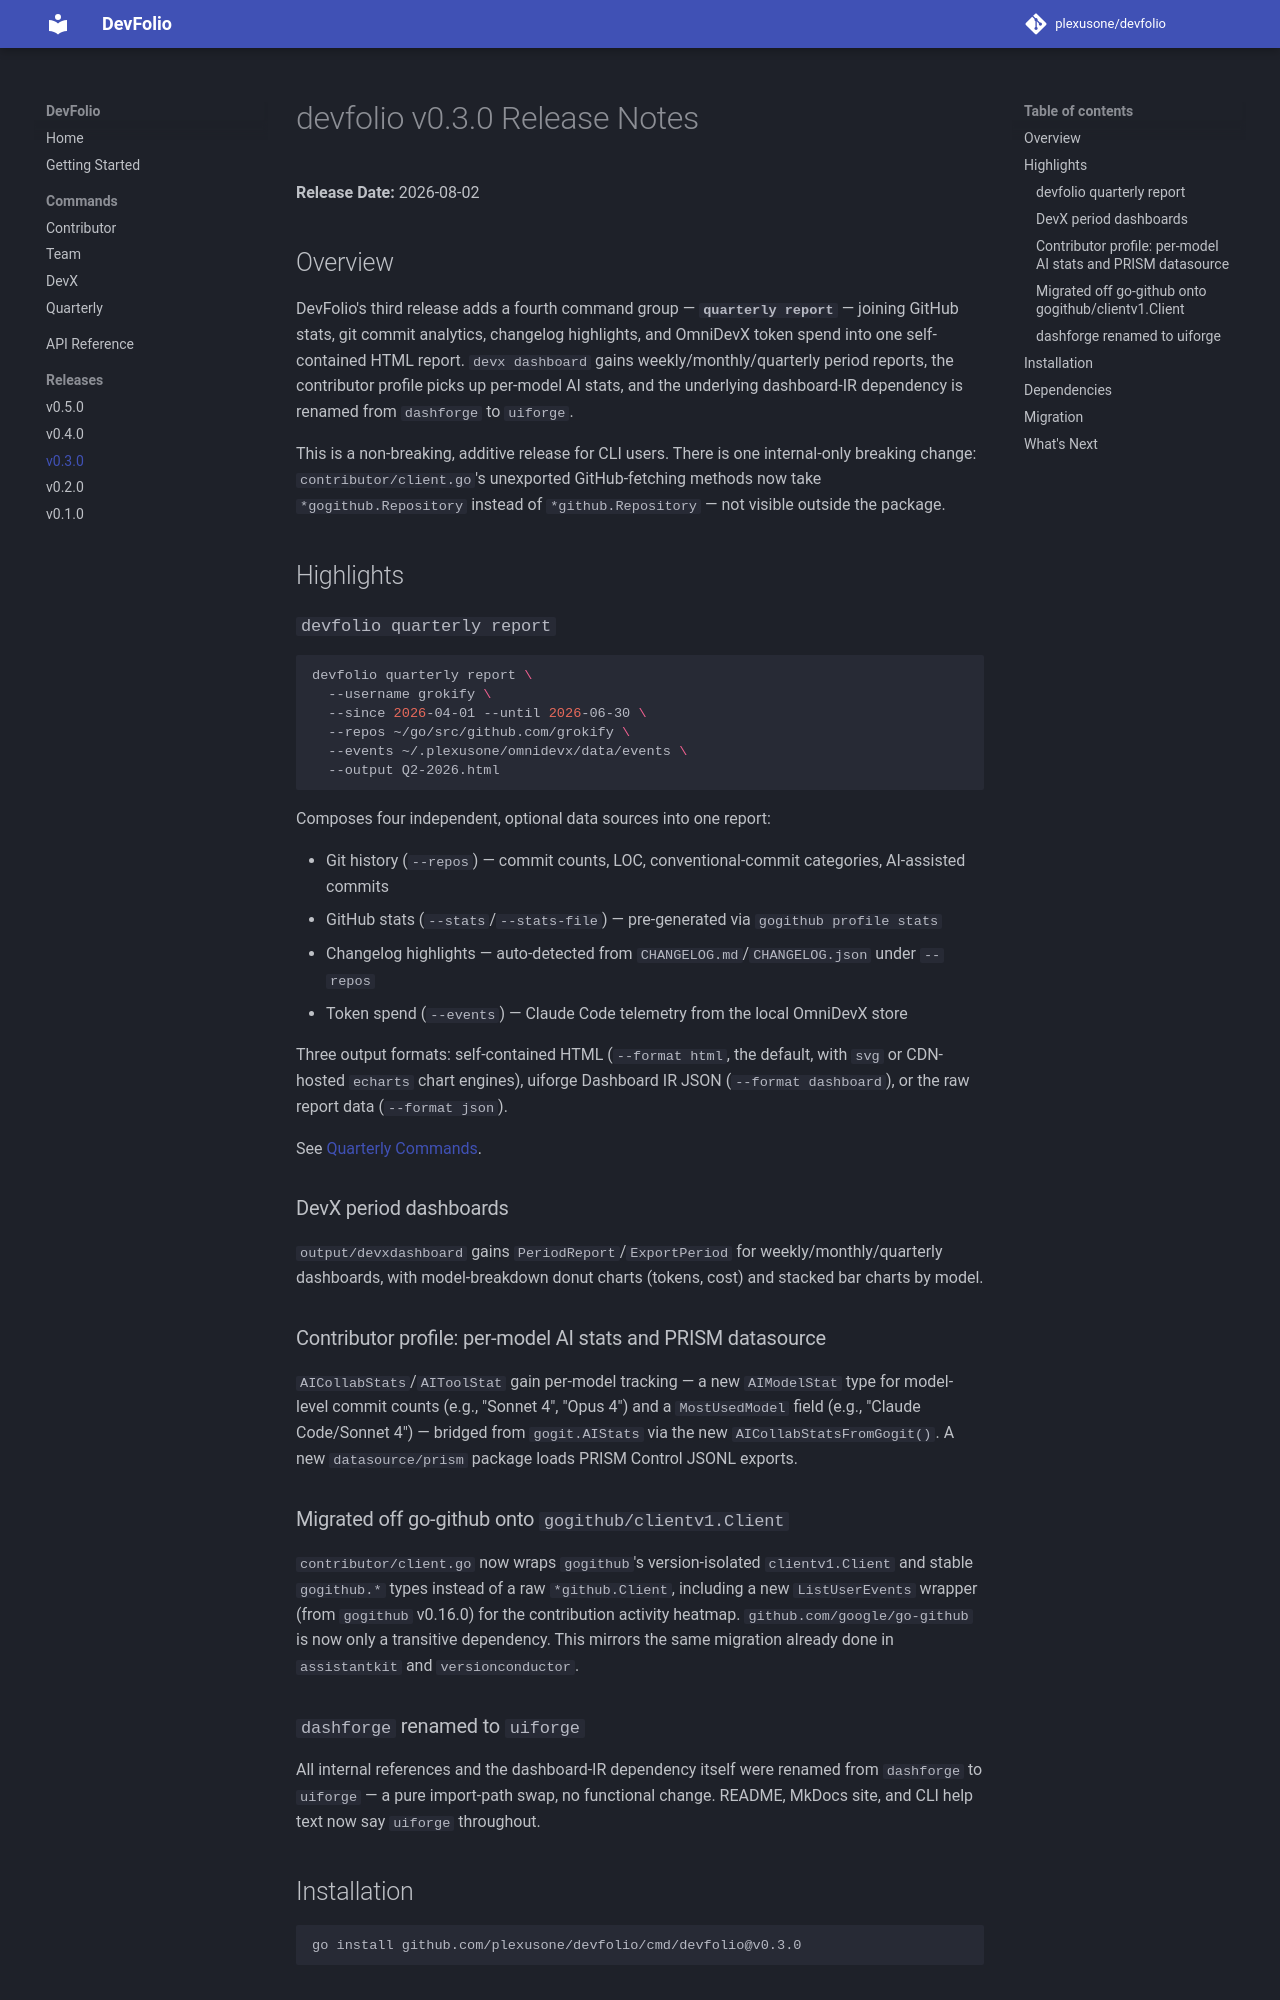

repository: plexusone/devfolio · page: releases/v0.3.0/index.html · generator: mkdocs

# devfolio v0.3.0 Release Notes

**Release Date:** 2026-08-02

## Overview

DevFolio's third release adds a fourth command group — **`quarterly
report`** — joining GitHub stats, git commit analytics, changelog
highlights, and OmniDevX token spend into one self-contained HTML report.
`devx dashboard` gains weekly/monthly/quarterly period reports, the
contributor profile picks up per-model AI stats, and the underlying
dashboard-IR dependency is renamed from `dashforge` to `uiforge`.

This is a non-breaking, additive release for CLI users. There is one
internal-only breaking change: `contributor/client.go`'s unexported
GitHub-fetching methods now take `*gogithub.Repository` instead of
`*github.Repository` — not visible outside the package.

## Highlights

### `devfolio quarterly report`

```bash
devfolio quarterly report \
  --username grokify \
  --since 2026-04-01 --until 2026-06-30 \
  --repos ~/go/src/github.com/grokify \
  --events ~/.plexusone/omnidevx/data/events \
  --output Q2-2026.html
```

Composes four independent, optional data sources into one report:

- Git history (`--repos`) — commit counts, LOC, conventional-commit
  categories, AI-assisted commits
- GitHub stats (`--stats`/`--stats-file`) — pre-generated via `gogithub profile stats`
- Changelog highlights — auto-detected from `CHANGELOG.md`/`CHANGELOG.json` under `--repos`
- Token spend (`--events`) — Claude Code telemetry from the local OmniDevX store

Three output formats: self-contained HTML (`--format html`, the default,
with `svg` or CDN-hosted `echarts` chart engines), uiforge Dashboard IR
JSON (`--format dashboard`), or the raw report data (`--format json`).

See [Quarterly Commands](../commands/quarterly.md).

### DevX period dashboards

`output/devxdashboard` gains `PeriodReport`/`ExportPeriod` for
weekly/monthly/quarterly dashboards, with model-breakdown donut charts
(tokens, cost) and stacked bar charts by model.

### Contributor profile: per-model AI stats and PRISM datasource

`AICollabStats`/`AIToolStat` gain per-model tracking — a new
`AIModelStat` type for model-level commit counts (e.g., "Sonnet 4",
"Opus 4") and a `MostUsedModel` field (e.g., "Claude Code/Sonnet 4") —
bridged from `gogit.AIStats` via the new `AICollabStatsFromGogit()`. A
new `datasource/prism` package loads PRISM Control JSONL exports.

### Migrated off go-github onto `gogithub/clientv1.Client`

`contributor/client.go` now wraps `gogithub`'s version-isolated
`clientv1.Client` and stable `gogithub.*` types instead of a raw
`*github.Client`, including a new `ListUserEvents` wrapper (from
`gogithub` v0.16.0) for the contribution activity heatmap.
`github.com/google/go-github` is now only a transitive dependency. This
mirrors the same migration already done in `assistantkit` and
`versionconductor`.

### `dashforge` renamed to `uiforge`

All internal references and the dashboard-IR dependency itself were
renamed from `dashforge` to `uiforge` — a pure import-path swap, no
functional change. README, MkDocs site, and CLI help text now say
`uiforge` throughout.

## Installation

```bash
go install github.com/plexusone/devfolio/cmd/devfolio@v0.3.0
```
